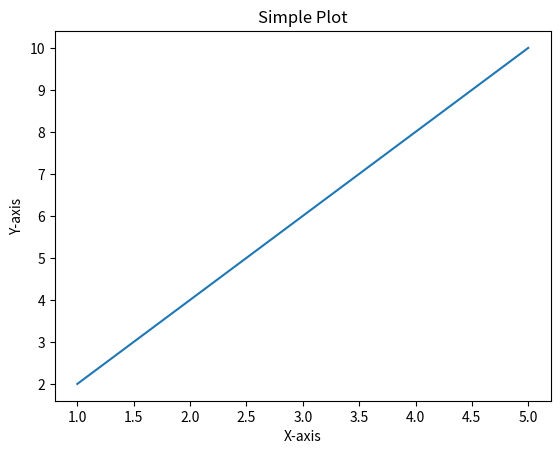

This figure's Python source:
# This Python script is written by Vinay Reddy B

###Open command prompt in windows machine and run the command 'pip install matplot lib' which is used for the execution of this current script

import matplotlib.pyplot as plt

# Sample data
x = [1, 2, 3, 4, 5]
y = [2, 4, 6, 8, 10]

# Plotting the data
plt.plot(x, y)
plt.xlabel('X-axis')
plt.ylabel('Y-axis')
plt.title('Simple Plot')
plt.show()

###This script uses the matplotlib package to create a simple plot of x versus y values